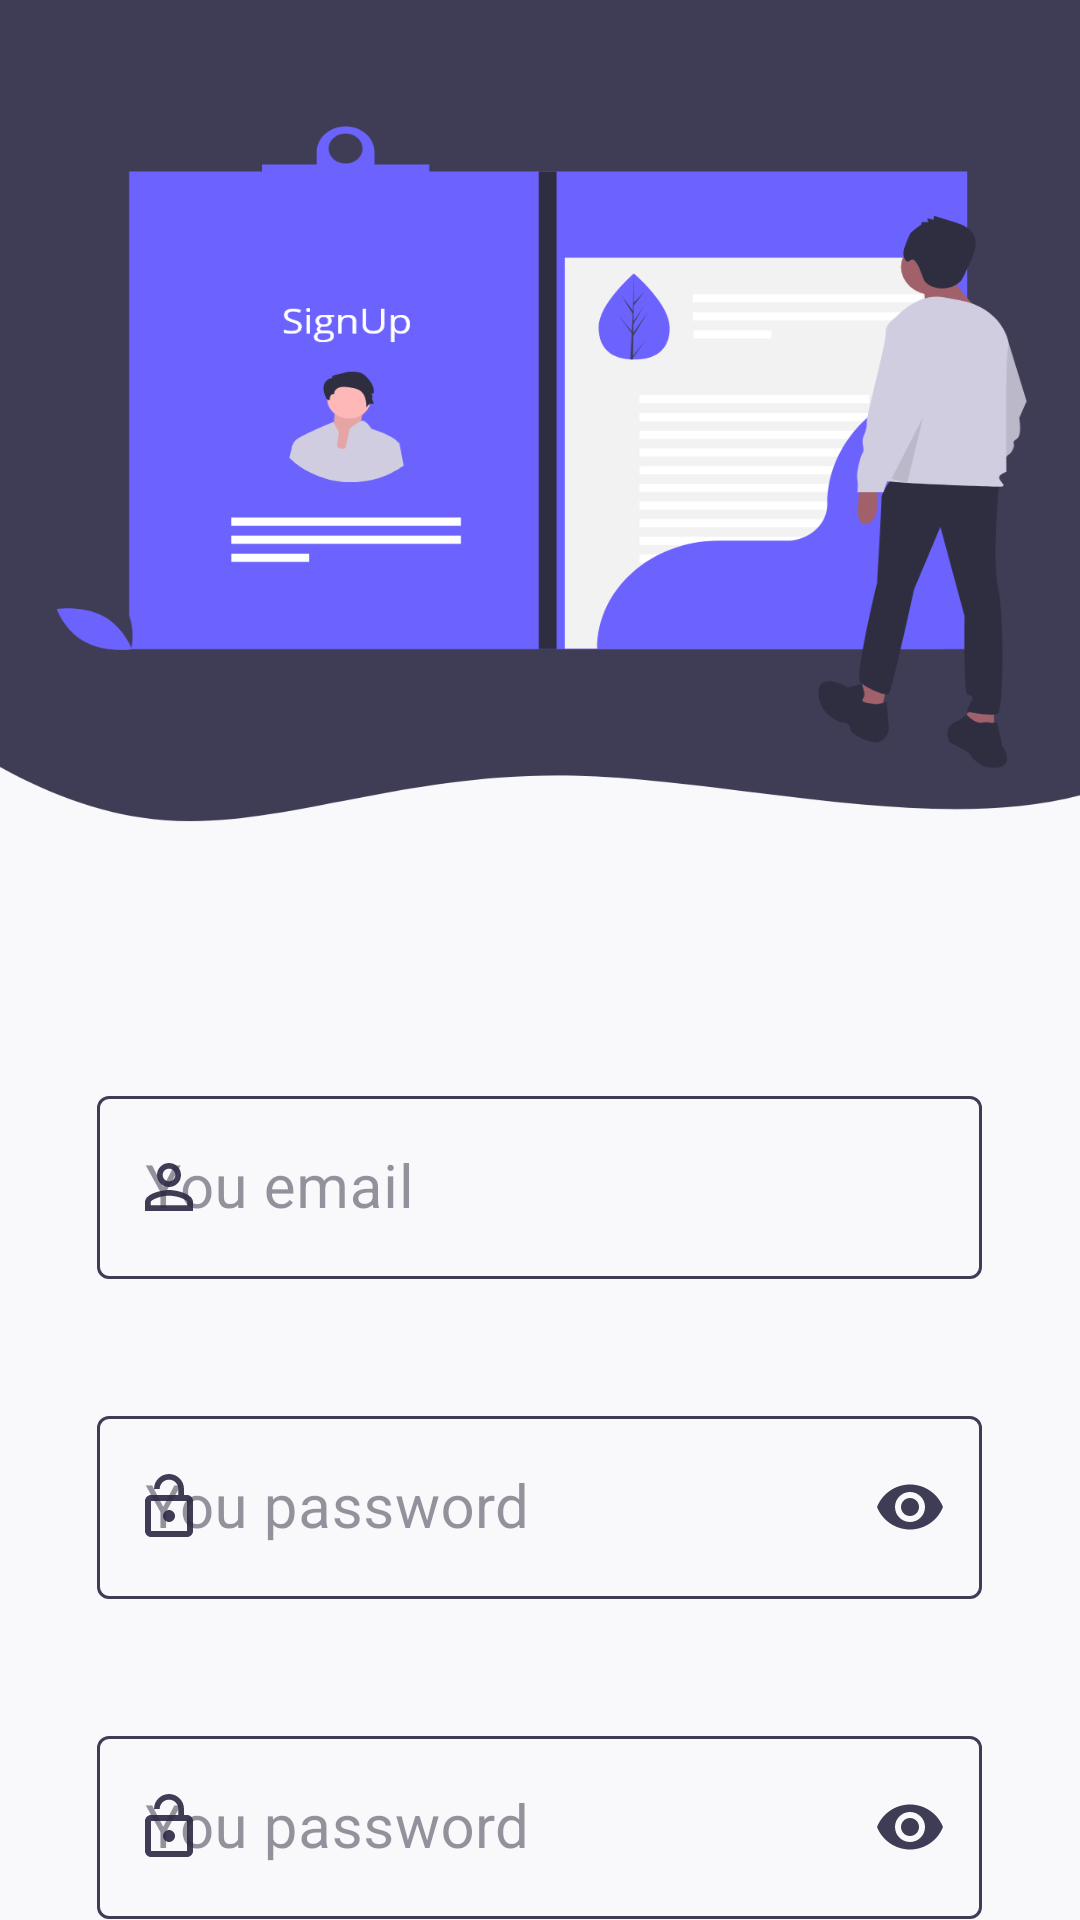

Produce the Android XML layout that renders to this screen, including the resource entries it uses.
<!-- AndroidManifest.xml: application theme AppTheme -->
<!-- res/layout/activity_signup.xml -->
<?xml version="1.0" encoding="utf-8"?>
<LinearLayout xmlns:android="http://schemas.android.com/apk/res/android"
    xmlns:app="http://schemas.android.com/apk/res-auto"
    xmlns:tools="http://schemas.android.com/tools"
    android:id="@+id/llSignUp"
    android:layout_width="match_parent"
    android:layout_height="match_parent"
    android:background="@drawable/bg_signup"
    android:orientation="vertical"
    android:theme="@style/Theme.MaterialComponents"
    tools:context=".signup.activitis.SignupActivity">

    <LinearLayout
        android:layout_width="295dp"
        android:layout_height="wrap_content"
        android:layout_gravity="center"
        android:layout_marginTop="360dp"
        android:orientation="vertical">

        <com.google.android.material.textfield.TextInputLayout
            style="@style/Widget.MaterialComponents.TextInputLayout.OutlinedBox"
            android:layout_width="match_parent"
            android:id="@+id/tilSignUpEmail"
            android:textColorHint="@color/text_dark_2"
            app:boxStrokeColor="@color/colorPrimary"
            app:hintTextColor="@color/text_dark_2"
            app:startIconDrawable="@drawable/ic_account"
            app:startIconTint="@color/colorPrimary"
            android:layout_height="wrap_content"
            app:helperText=" ">

            <com.google.android.material.textfield.TextInputEditText
                android:id="@+id/etCreaterUsersEmail"
                android:layout_width="match_parent"
                android:layout_height="wrap_content"
                android:backgroundTint="@color/text_dark"
                android:hint="You email"
                android:textColor="@color/text_dark"
                android:textSize="20sp"
                android:inputType="text"
                android:textCursorDrawable="@null" />
        </com.google.android.material.textfield.TextInputLayout>

        <com.google.android.material.textfield.TextInputLayout
            style="@style/Widget.MaterialComponents.TextInputLayout.OutlinedBox"
            android:layout_width="match_parent"
            android:layout_height="wrap_content"
            android:layout_marginTop="20dp"
            app:helperText=" "
            android:textColorHint="@color/text_dark_2"
            app:boxStrokeColor="@color/colorPrimary"
            app:hintTextColor="@color/text_dark_2"
            app:passwordToggleTint="@color/colorPrimary"
            app:startIconDrawable="@drawable/ic_lockopen"
            app:startIconTint="@color/colorPrimary"
            android:id="@+id/tilSignUpPass"
            app:errorIconDrawable="@null"
            app:passwordToggleEnabled="true">

            <com.google.android.material.textfield.TextInputEditText
                android:id="@+id/etCreaterUsersPass"
                android:layout_width="match_parent"
                android:layout_height="wrap_content"
                android:backgroundTint="@color/text_dark"
                android:hint="You password"
                android:textColor="@color/text_dark"
                android:textSize="20sp"
                android:inputType="textPassword"
                android:textCursorDrawable="@null" />
        </com.google.android.material.textfield.TextInputLayout>

        <com.google.android.material.textfield.TextInputLayout
            style="@style/Widget.MaterialComponents.TextInputLayout.OutlinedBox"
            android:layout_width="match_parent"
            android:layout_height="wrap_content"
            android:layout_marginTop="20dp"
            app:errorIconDrawable="@null"
            app:helperText=" "
            android:textColorHint="@color/text_dark_2"
            app:boxStrokeColor="@color/colorPrimary"
            app:hintTextColor="@color/text_dark_2"
            app:passwordToggleTint="@color/colorPrimary"
            app:startIconDrawable="@drawable/ic_lockopen"
            app:startIconTint="@color/colorPrimary"
            android:id="@+id/tilSignUpPassAgain"
            app:passwordToggleEnabled="true">

            <com.google.android.material.textfield.TextInputEditText
                android:id="@+id/etCreaterUsersPassAgain"
                android:layout_width="match_parent"
                android:layout_height="wrap_content"
                android:backgroundTint="@color/text_dark"
                android:hint="You password"
                android:textColor="@color/text_dark"
                android:textSize="20sp"
                android:inputType="textPassword"
                android:textCursorDrawable="@null" />
        </com.google.android.material.textfield.TextInputLayout>
    </LinearLayout>

    <Button
        android:layout_width="272dp"
        android:layout_height="60dp"
        android:layout_gravity="center"
        android:layout_marginTop="15dp"
        android:background="@drawable/bg_button_default"
        android:fontFamily="@font/robotomedium"
        android:onClick="btnSignUp"
        android:text="Join Us"
        android:textAllCaps="false"
        android:textColor="@android:color/white"
        android:textSize="19sp" />

    <LinearLayout
        android:layout_width="wrap_content"
        android:layout_height="match_parent"
        android:layout_gravity="bottom|center"
        android:gravity="bottom|center"
        android:orientation="horizontal">

        <TextView
            android:layout_width="wrap_content"
            android:layout_height="wrap_content"
            android:background="@android:color/transparent"
            android:fontFamily="@font/robotomedium"
            android:gravity="center_vertical"
            android:text="Already have an account?"
            android:textAllCaps="false"
            android:textColor="@color/text_dark"
            android:textSize="15sp" />

        <Button
            android:layout_width="wrap_content"
            android:layout_height="wrap_content"
            android:background="@android:color/transparent"
            android:fontFamily="@font/robotobold"
            android:onClick="btnSignIn"
            android:text="Login"
            android:textAllCaps="false"
            android:textColor="@color/colorPrimary"
            android:textSize="18sp" />
    </LinearLayout>
</LinearLayout>
<!-- resources referenced by this layout -->
<resources>
  <color name="colorPrimary">#3F3D56</color>
  <color name="text_dark">#2C2A3C</color>
  <color name="text_dark_2">#802D2B3D</color>
  <!-- drawable bg_button_default (drawable) -->
  <?xml version="1.0" encoding="utf-8"?>
  <shape xmlns:android="http://schemas.android.com/apk/res/android"
      android:shape="rectangle">
      <corners
          android:bottomLeftRadius="100dp"
          android:bottomRightRadius="100dp"
          android:topLeftRadius="100dp"
          android:topRightRadius="100dp"></corners>
      <solid android:color="#3F3D56"></solid>
  
  
  
  
  
  </shape>
  <!-- drawable bg_signup: png bitmap (drawable-hdpi, 45674 bytes) -->
  <!-- drawable ic_account (drawable) -->
  <vector android:height="24dp" android:tint="#333745"
      android:viewportHeight="24.0" android:viewportWidth="24.0"
      android:width="24dp" xmlns:android="http://schemas.android.com/apk/res/android">
      <path android:fillColor="#FF000000" android:pathData="M12,5.9c1.16,0 2.1,0.94 2.1,2.1s-0.94,2.1 -2.1,2.1S9.9,9.16 9.9,8s0.94,-2.1 2.1,-2.1m0,9c2.97,0 6.1,1.46 6.1,2.1v1.1L5.9,18.1L5.9,17c0,-0.64 3.13,-2.1 6.1,-2.1M12,4C9.79,4 8,5.79 8,8s1.79,4 4,4 4,-1.79 4,-4 -1.79,-4 -4,-4zM12,13c-2.67,0 -8,1.34 -8,4v3h16v-3c0,-2.66 -5.33,-4 -8,-4z"/>
  </vector>
  <!-- drawable ic_lockopen (drawable) -->
  <vector android:height="24dp" android:tint="#333745"
      android:viewportHeight="24.0" android:viewportWidth="24.0"
      android:width="24dp" xmlns:android="http://schemas.android.com/apk/res/android">
      <path android:fillColor="#FF000000" android:pathData="M12,17c1.1,0 2,-0.9 2,-2s-0.9,-2 -2,-2 -2,0.9 -2,2 0.9,2 2,2zM18,8h-1L17,6c0,-2.76 -2.24,-5 -5,-5S7,3.24 7,6h1.9c0,-1.71 1.39,-3.1 3.1,-3.1 1.71,0 3.1,1.39 3.1,3.1v2L6,8c-1.1,0 -2,0.9 -2,2v10c0,1.1 0.9,2 2,2h12c1.1,0 2,-0.9 2,-2L20,10c0,-1.1 -0.9,-2 -2,-2zM18,20L6,20L6,10h12v10z"/>
  </vector>
  <style name="AppTheme" parent="Theme.AppCompat.Light.DarkActionBar">
          
          <item name="colorPrimary">@color/colorPrimary</item>
          <item name="colorPrimaryDark">@color/colorPrimaryDark</item>
          <item name="colorAccent">@color/colorAccent</item>
  
          
          <item name="windowActionBarOverlay">true</item>
          <item name="android:windowTranslucentStatus">true</item>
      </style>
  <color name="colorPrimaryDark">#FF1744</color>
  <color name="colorAccent">#03DAC5</color>
</resources>
